The GitHub repository Yallmeetgolden/thesis-project contains a labelled image folder "dataset" with 2 categories: blurry, sharp. Examples follow, each with its label.

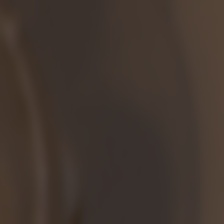
Label: blurry

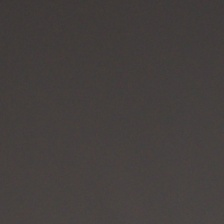
Label: sharp

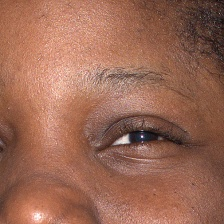
Label: sharp

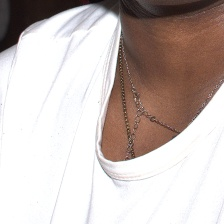
Label: sharp

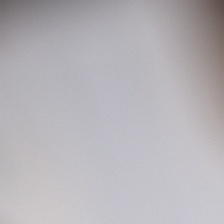
Label: blurry

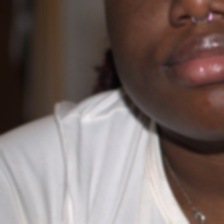
Label: blurry
